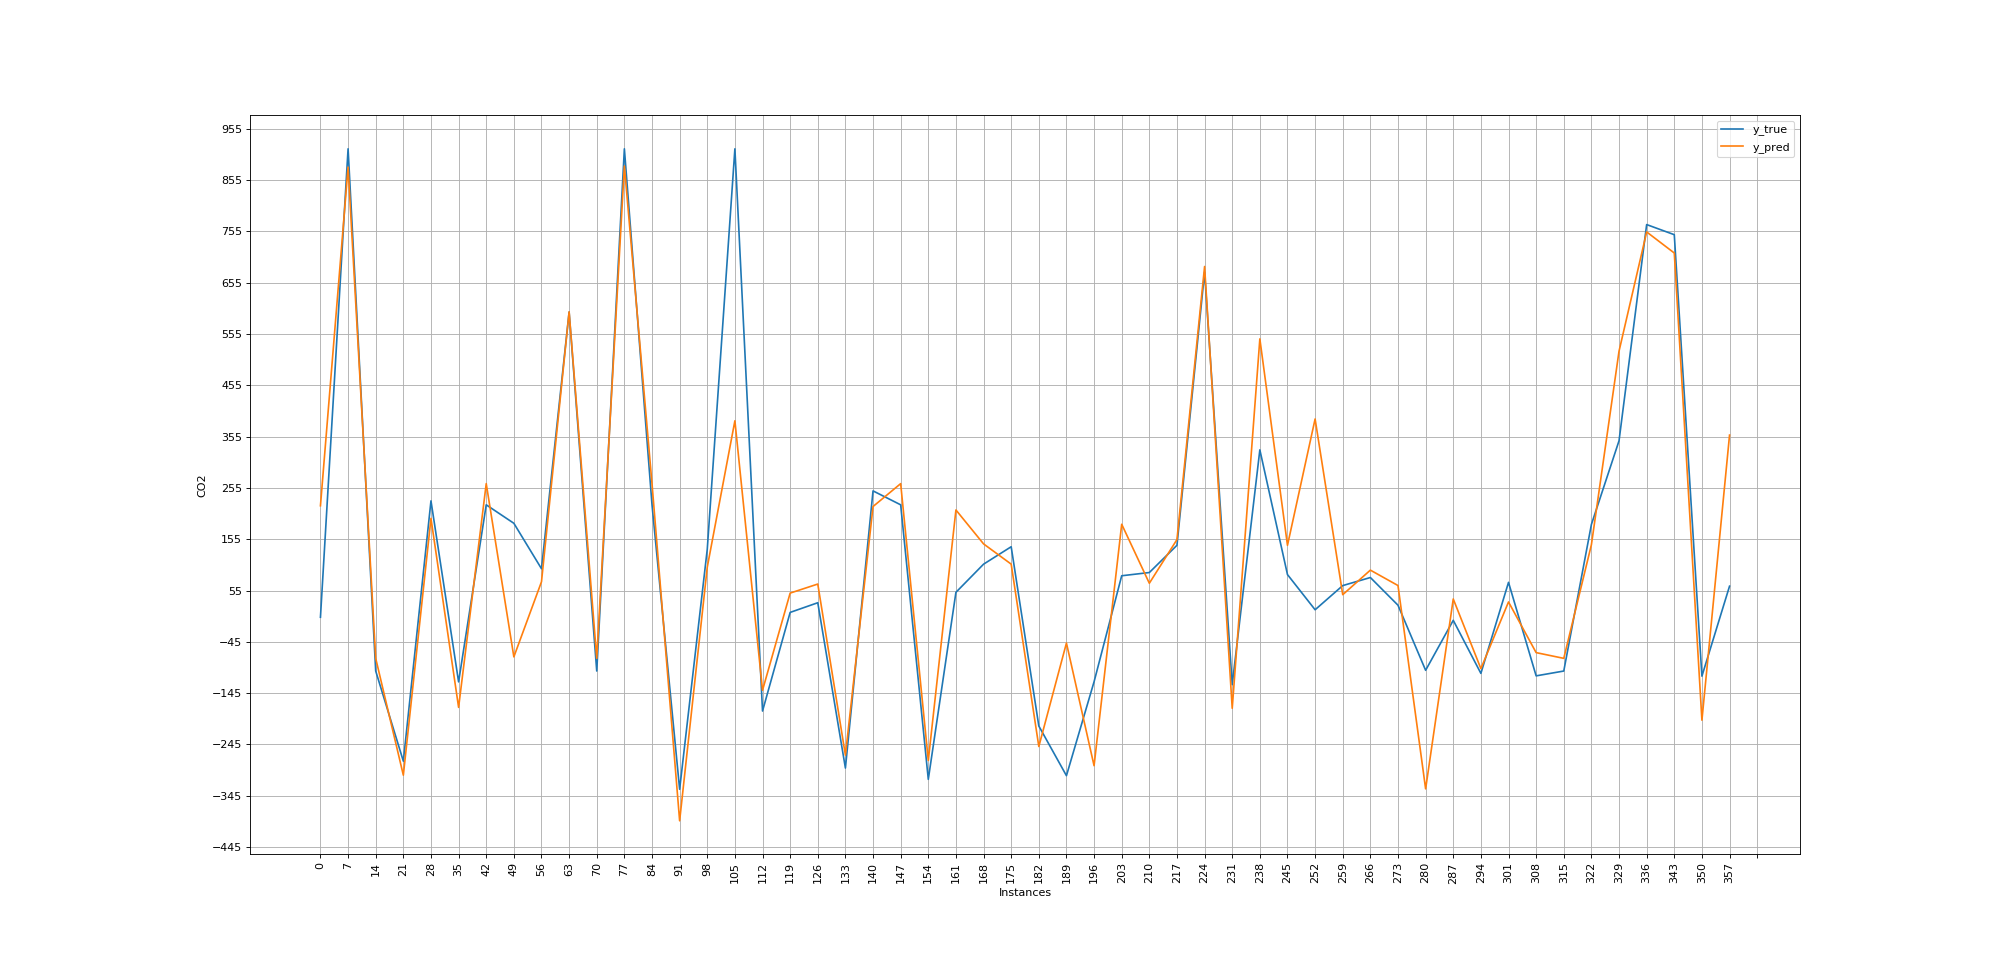

Source data for this figure (header and first rows):
y_true; y_pred
3.169; 220.5
2.883; 44.37
42.31; 81.03
98.03; 118.5
-119.7; -101.2
-269.7; -252.2
-168.3; -145.5
916.3; 880.6
162; 203.2
-77.69; -106.6
-136.5; 145.2
-126.8; -127.2
72.31; 42.08
-120.3; -203.7
-101.7; -76.98
-134; -33.04
-101.7; -76.98
138.6; 105.8
515.5; 516.6
123.7; 98.27
-213.1; -239.8
-277.4; -304.7
270; 228.7
736.9; 694.6
824.6; 827.7
31.74; 66.93
312; 339.7
295.2; 245.1
230; 196
364.3; 135.5
591.2; 562.4
-66.55; -24.95
21.74; -109.7
69.17; 105.7
803.5; 791.1
-122.8; -172.5
-101.7; -76.98
222.3; 263.6
100.9; 72.32
222.3; 263.6
383.2; 284.4
-25.69; 11
222.3; 263.6
252.3; 211.7
-101.7; -76.98
402.9; 392.2
864; 789.1
-98.26; -13.34
-265.4; -230.4
186.3; -74.08
-158; 0.5827
172.3; 184.7
-101.1; -144.6
250.6; 209.8
-418.3; -371.9
222.3; 263.6
97.74; 72.32
-131.4; -176.6
-20.83; -184.7
-37.97; 1.688
... 301 more rows
